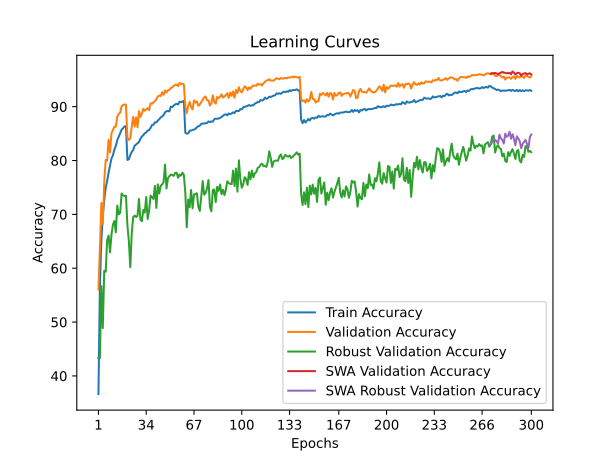

The data file committed next to this chart (first rows):
train_accuracy; train_loss; valid_accuracy; valid_loss; valid_accuracy_robust; valid_accuracy_swa; valid_accuracy_robust_swa
36,6428; 1,8573; 56,0800; 1,4653; 43,3034; 56,0800; 43,3034
56,4455; 1,4751; 63,6200; 1,3603; 43,3241; 63,6200; 43,3241
65,1176; 1,2976; 72,1300; 1,2279; 56,6759; 72,1300; 56,6759
69,7928; 1,1999; 68,1700; 1,2953; 48,8828; 68,1700; 48,8828
72,5874; 1,1323; 75,9500; 1,1235; 59,5103; 75,9500; 59,5103
74,9380; 1,0845; 80,1100; 1,0016; 59,3448; 80,1100; 59,3448
76,1463; 1,0557; 79,9600; 1,0049; 65,1586; 79,9600; 65,1586
77,7747; 1,0209; 83,8700; 0,9409; 66,0690; 83,8700; 66,0690
79,0190; 0,9895; 81,5000; 1,0055; 62,9379; 81,5000; 62,9379
80,3813; 0,9625; 85,0600; 0,8859; 66,2483; 85,0600; 66,2483
80,9694; 0,9429; 85,6900; 0,8772; 68,0690; 85,6900; 68,0690
82,0437; 0,9201; 86,3000; 0,8751; 68,7724; 86,3000; 68,7724
82,7439; 0,9001; 86,2900; 0,8679; 66,6690; 86,2900; 66,6690
83,7841; 0,8797; 88,1500; 0,8127; 71,6276; 88,1500; 71,6276
84,3863; 0,8650; 88,6400; 0,8027; 70,0069; 88,6400; 70,0069
85,0524; 0,8505; 88,9000; 0,7934; 70,2828; 88,9000; 70,2828
85,7366; 0,8339; 90,0600; 0,7641; 73,8828; 90,0600; 73,8828
85,9966; 0,8292; 90,3200; 0,7585; 73,5448; 90,3200; 73,5448
86,3267; 0,8210; 90,4200; 0,7537; 73,4069; 90,4200; 73,4069
86,3767; 0,8187; 90,3800; 0,7553; 73,4621; 90,3800; 73,4621
80,1132; 0,9599; 84,1900; 0,9380; 67,9793; 84,1900; 67,9793
80,2353; 0,9563; 83,8200; 0,9174; 65,0552; 83,8200; 65,0552
81,0174; 0,9424; 84,1500; 0,9062; 60,1931; 84,1500; 60,1931
81,5856; 0,9278; 86,3100; 0,8720; 66,4759; 86,3100; 66,4759
81,9717; 0,9172; 88,1100; 0,8147; 69,4828; 88,1100; 69,4828
82,7459; 0,9019; 86,3100; 0,8498; 69,7793; 86,3100; 69,7793
82,9599; 0,8949; 88,0100; 0,8141; 69,5034; 88,0100; 69,5034
83,2020; 0,8861; 86,1700; 0,8691; 69,7241; 86,1700; 69,7241
83,4320; 0,8842; 89,1800; 0,7855; 72,8690; 89,1800; 72,8690
84,0682; 0,8683; 88,1000; 0,8175; 69,0138; 88,1000; 69,0138
84,4523; 0,8604; 88,7100; 0,8025; 68,7172; 88,7100; 68,7172
84,7163; 0,8537; 89,6100; 0,7920; 70,8345; 89,6100; 70,8345
85,0584; 0,8485; 89,2500; 0,7751; 70,3310; 89,2500; 70,3310
85,2145; 0,8443; 89,5000; 0,7723; 73,2207; 89,5000; 73,2207
85,5805; 0,8325; 89,7400; 0,7669; 69,1379; 89,7400; 69,1379
85,6606; 0,8318; 89,3600; 0,7671; 70,7103; 89,3600; 70,7103
86,0707; 0,8200; 90,6100; 0,7367; 73,4897; 90,6100; 73,4897
86,6088; 0,8145; 90,5600; 0,7515; 73,1724; 90,5600; 73,1724
86,6448; 0,8119; 90,8000; 0,7314; 72,8690; 90,8000; 72,8690
87,1029; 0,8002; 91,0400; 0,7248; 75,2897; 91,0400; 75,2897
87,0909; 0,8013; 91,3600; 0,7271; 71,2069; 91,3600; 71,2069
87,4130; 0,7923; 91,9000; 0,7096; 75,5655; 91,9000; 75,5655
87,6630; 0,7823; 92,0600; 0,6967; 73,8690; 92,0600; 73,8690
88,0111; 0,7780; 91,9700; 0,7118; 75,3241; 91,9700; 75,3241
88,1792; 0,7741; 92,6800; 0,6897; 75,5448; 92,6800; 75,5448
88,4292; 0,7667; 92,1900; 0,6961; 76,0552; 92,1900; 76,0552
88,9353; 0,7557; 93,0300; 0,6734; 79,2552; 93,0300; 79,2552
89,1514; 0,7524; 92,6100; 0,6846; 74,8000; 92,6100; 74,8000
89,2114; 0,7487; 93,0400; 0,6716; 76,7310; 93,0400; 76,7310
89,1134; 0,7485; 93,0800; 0,6663; 77,1103; 93,0800; 77,1103
90,0116; 0,7360; 93,5000; 0,6654; 77,3862; 93,5000; 77,3862
89,9276; 0,7354; 93,5800; 0,6585; 77,3103; 93,5800; 77,3103
90,2257; 0,7275; 93,9000; 0,6520; 77,1517; 93,9000; 77,1517
90,4257; 0,7242; 94,0300; 0,6521; 77,6897; 94,0300; 77,6897
90,5357; 0,7197; 94,1300; 0,6475; 77,7379; 94,1300; 77,7379
90,4097; 0,7188; 93,8200; 0,6514; 76,8000; 93,8200; 76,8000
90,9258; 0,7130; 94,4000; 0,6455; 77,3931; 94,4000; 77,3931
90,8278; 0,7125; 94,1900; 0,6498; 77,1862; 94,1900; 77,1862
90,9258; 0,7110; 94,2900; 0,6465; 77,7448; 94,2900; 77,7448
91,1099; 0,7076; 94,1300; 0,6473; 77,3448; 94,1300; 77,3448
... 240 more rows
